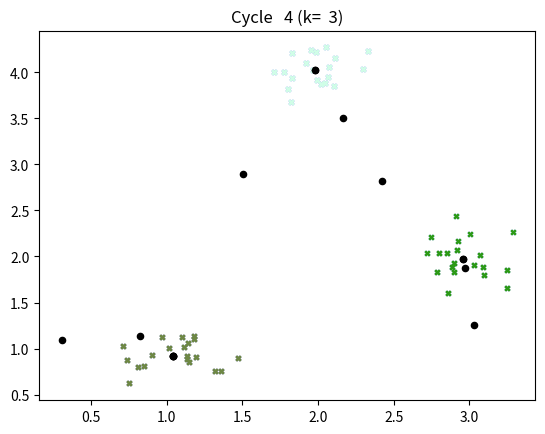

This chart was generated by the following Python code:
from __future__ import absolute_import, division, print_function

"""
Author      : Uervirojnangkoorn, M.
Created     : 8/17/2016
Description : Handy class to do K-means clustering.
"""
import random
import numpy as np
import matplotlib.pyplot as plt
from random import randint


class kmeans_handler(object):
    """From a given N-dimensional array, find K clusters.

    Algorithms taken from Stanford CS221 pseudo-python code.
    See http://stanford.edu/~cpiech/cs221/handouts/kmeans.html
    """

    def __init__(self):
        """Constructor."""
        self.MAX_ITERS = 1000

    def run(self, dataset, k, flag_plot=False):
        # define color for plotting
        colors = ["#%06X" % randint(0, 0xFFFFFF) for i in range(k)]
        # initialize controids randomly
        n_data, n_features = dataset.shape
        centroids = np.array([random.random() for i in range(k * n_features)]).reshape(
            (k, n_features)
        )
        scale = np.max(dataset, axis=0)
        centroids = centroids * scale
        if flag_plot:
            plt.scatter(dataset[:, 0], dataset[:, 1], s=10, marker="x", c="b")
            plt.scatter(centroids[:, 0], centroids[:, 1], s=20, marker="o", c="k")
            plt.title("Initial step (k=%3.0f)" % (k))
            plt.show()
        # initialize book keeping vars
        n_iters = 0
        old_centroids = None
        # run the k-means algorithm
        while not self.should_stop(old_centroids, centroids, n_iters):
            # save old centroids for convergenence test. book keeping.
            old_centroids = centroids[:]
            n_iters += 1
            # assign labels to each datapoint based on centroids
            labels = self.get_labels(dataset, centroids)
            # assign centroids based on datapoint labels
            centroids = self.get_centroids(dataset, labels, k)
            if flag_plot:
                for i in range(k):
                    s = dataset[labels == i]
                    plt.scatter(s[:, 0], s[:, 1], s=10, marker="x", c=colors[i])
                    plt.scatter(
                        centroids[i, 0], centroids[i, 1], s=20, marker="o", c="k"
                    )
                plt.title("Cycle %3.0f (k=%3.0f)" % (n_iters, k))
                plt.show()
        return centroids, labels

    def should_stop(self, old_centroids, centroids, n_iters):
        if n_iters > self.MAX_ITERS:
            return True
        return np.all(old_centroids == centroids)

    def get_labels(self, dataset, centroids):
        # For each element in the dataset, choose the closest centroid.
        # Make that centroid the element's label.
        n_data, n_features = dataset.shape
        n_centroids = len(centroids)
        dist = np.zeros((n_data, n_centroids))
        for c, i in zip(centroids, range(n_centroids)):
            dist[:, i] = np.sqrt(((dataset - c) ** 2).sum(axis=1))
        labels = np.argmin(dist, axis=1)
        return labels

    def get_centroids(self, dataset, labels, k):
        # For each label group, calculate a new geometric mean as a new centroid.
        # For empty group, assign a new random centroid.
        n_data, n_features = dataset.shape
        centroids = np.zeros((k, n_features))
        for i in range(k):
            s = dataset[labels == i]
            if len(s) > 0:
                centroids[i] = np.power(np.sqrt(np.prod(s, axis=0) ** 2), 1 / len(s))
            else:
                scale = np.max(dataset, axis=0)
                centroids[i] = (
                    np.array([random.random() for i in range(n_features)]) * scale
                )
        return centroids


if __name__ == "__main__":
    # unit test
    points = np.vstack(
        [
            np.random.multivariate_normal(mean, 0.03 * np.diag([1, 1]), 20)
            for mean in [(1, 1), (2, 4), (3, 2)]
        ]
    )
    k = 3
    kmh = kmeans_handler()
    centroids, labels = kmh.run(points, k, flag_plot=True)
